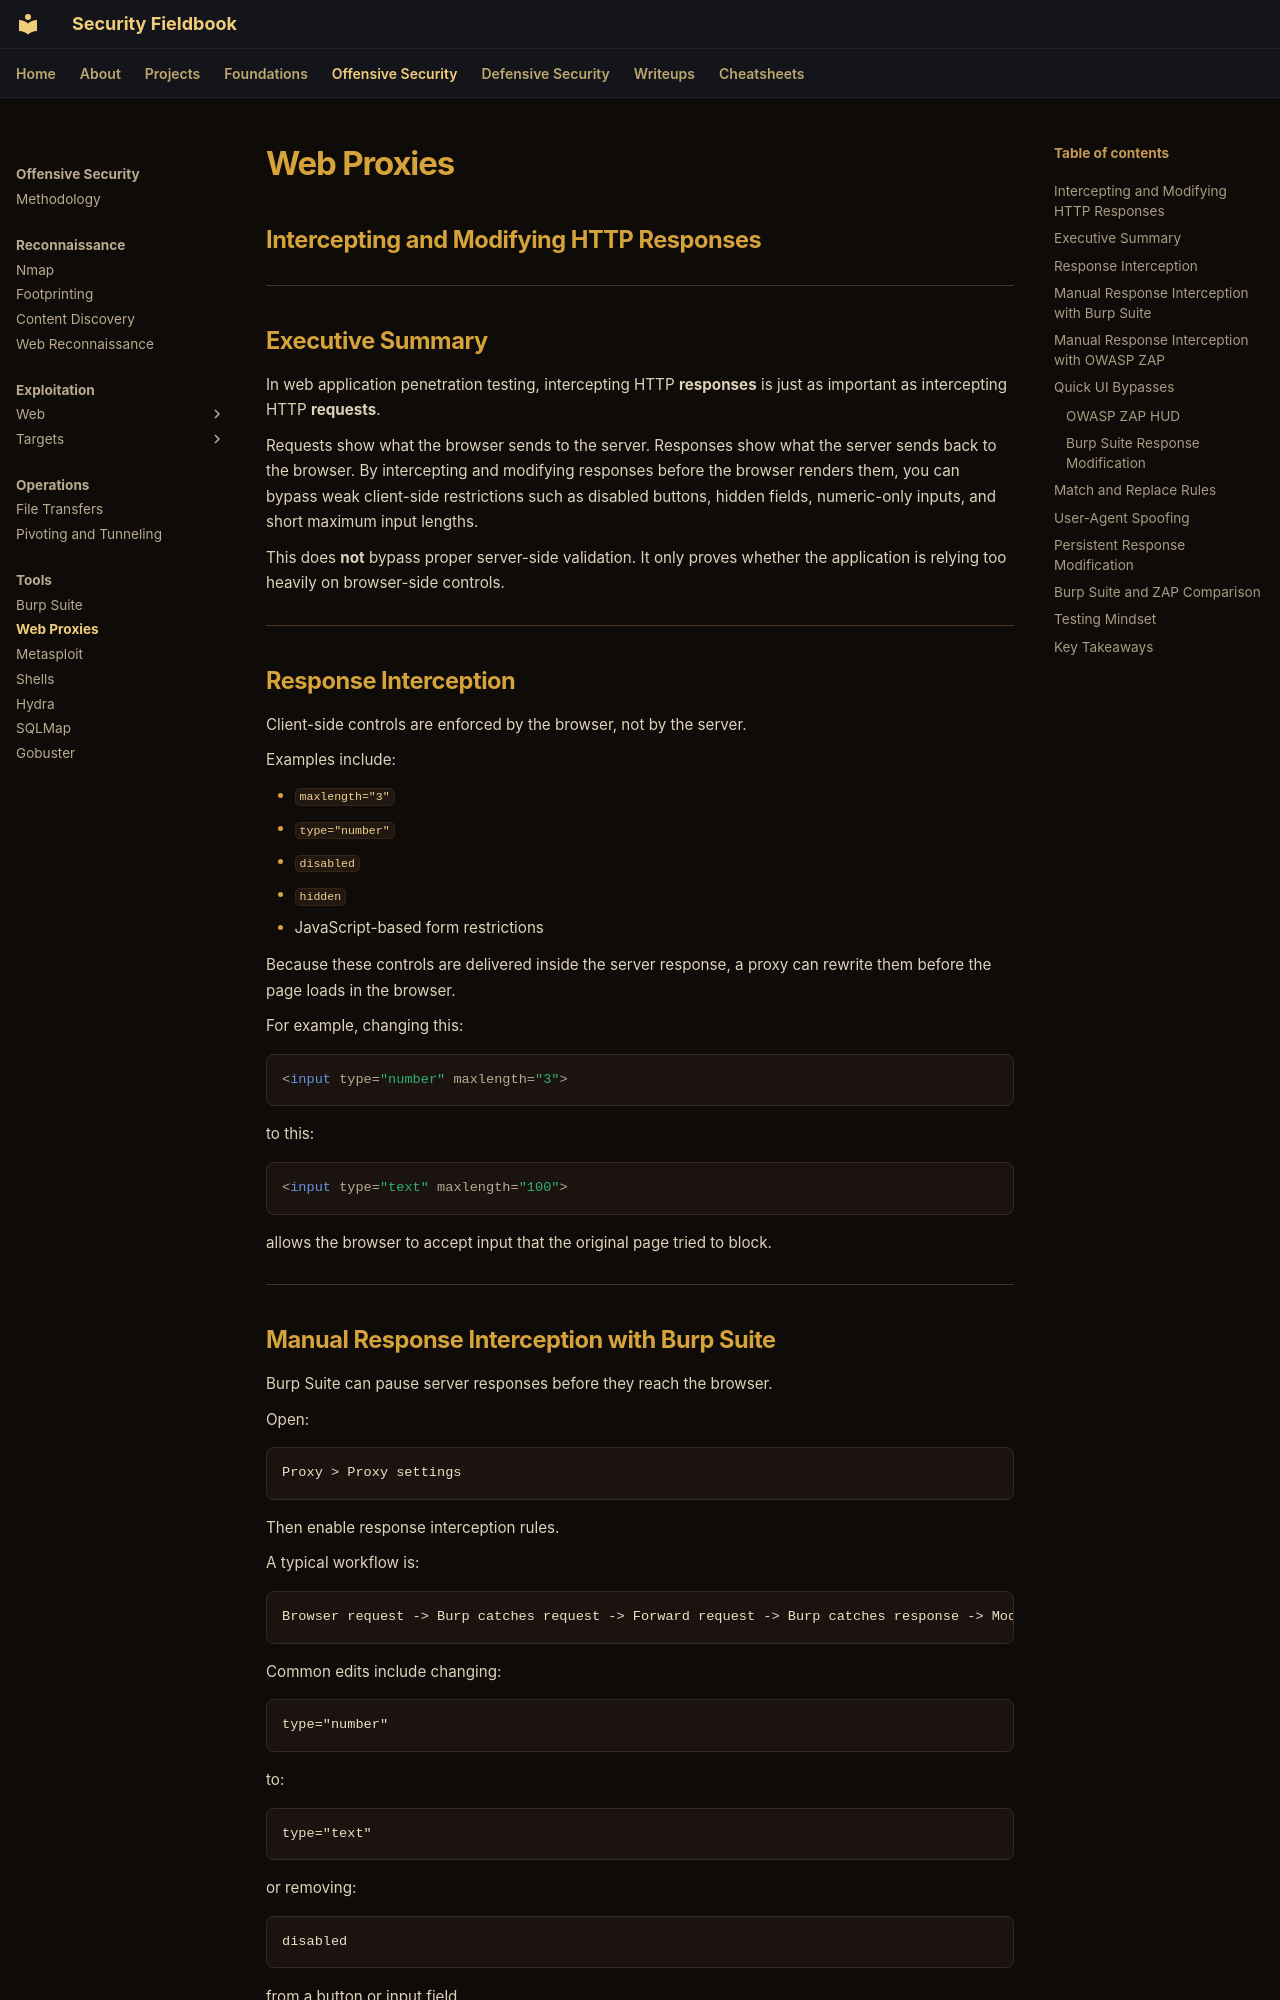

repository: ch0kan/security-fieldbook · page: offensive/tools/web-proxies/index.html · generator: mkdocs

# Web Proxies

## Intercepting and Modifying HTTP Responses

---

## Executive Summary

In web application penetration testing, intercepting HTTP **responses** is just as important as intercepting HTTP **requests**.

Requests show what the browser sends to the server. Responses show what the server sends back to the browser. By intercepting and modifying responses before the browser renders them, you can bypass weak client-side restrictions such as disabled buttons, hidden fields, numeric-only inputs, and short maximum input lengths.

This does **not** bypass proper server-side validation. It only proves whether the application is relying too heavily on browser-side controls.

---

## Response Interception

Client-side controls are enforced by the browser, not by the server.

Examples include:

- `maxlength="3"`
- `type="number"`
- `disabled`
- `hidden`
- JavaScript-based form restrictions

Because these controls are delivered inside the server response, a proxy can rewrite them before the page loads in the browser.

For example, changing this:

```HTML
<input type="number" maxlength="3">
```

to this:

```HTML
<input type="text" maxlength="100">
```

allows the browser to accept input that the original page tried to block.

---

## Manual Response Interception with Burp Suite

Burp Suite can pause server responses before they reach the browser.

Open:

```text
Proxy > Proxy settings
```

Then enable response interception rules.

A typical workflow is:

```text
Browser request -> Burp catches request -> Forward request -> Burp catches response -> Modify response -> Forward response to browser
```

Common edits include changing:

```HTML
type="number"
```

to:

```HTML
type="text"
```

or removing:

```HTML
disabled
```

from a button or input field.

This is useful for one-off tests where you want to quickly prove that a client-side restriction can be bypassed.

---
